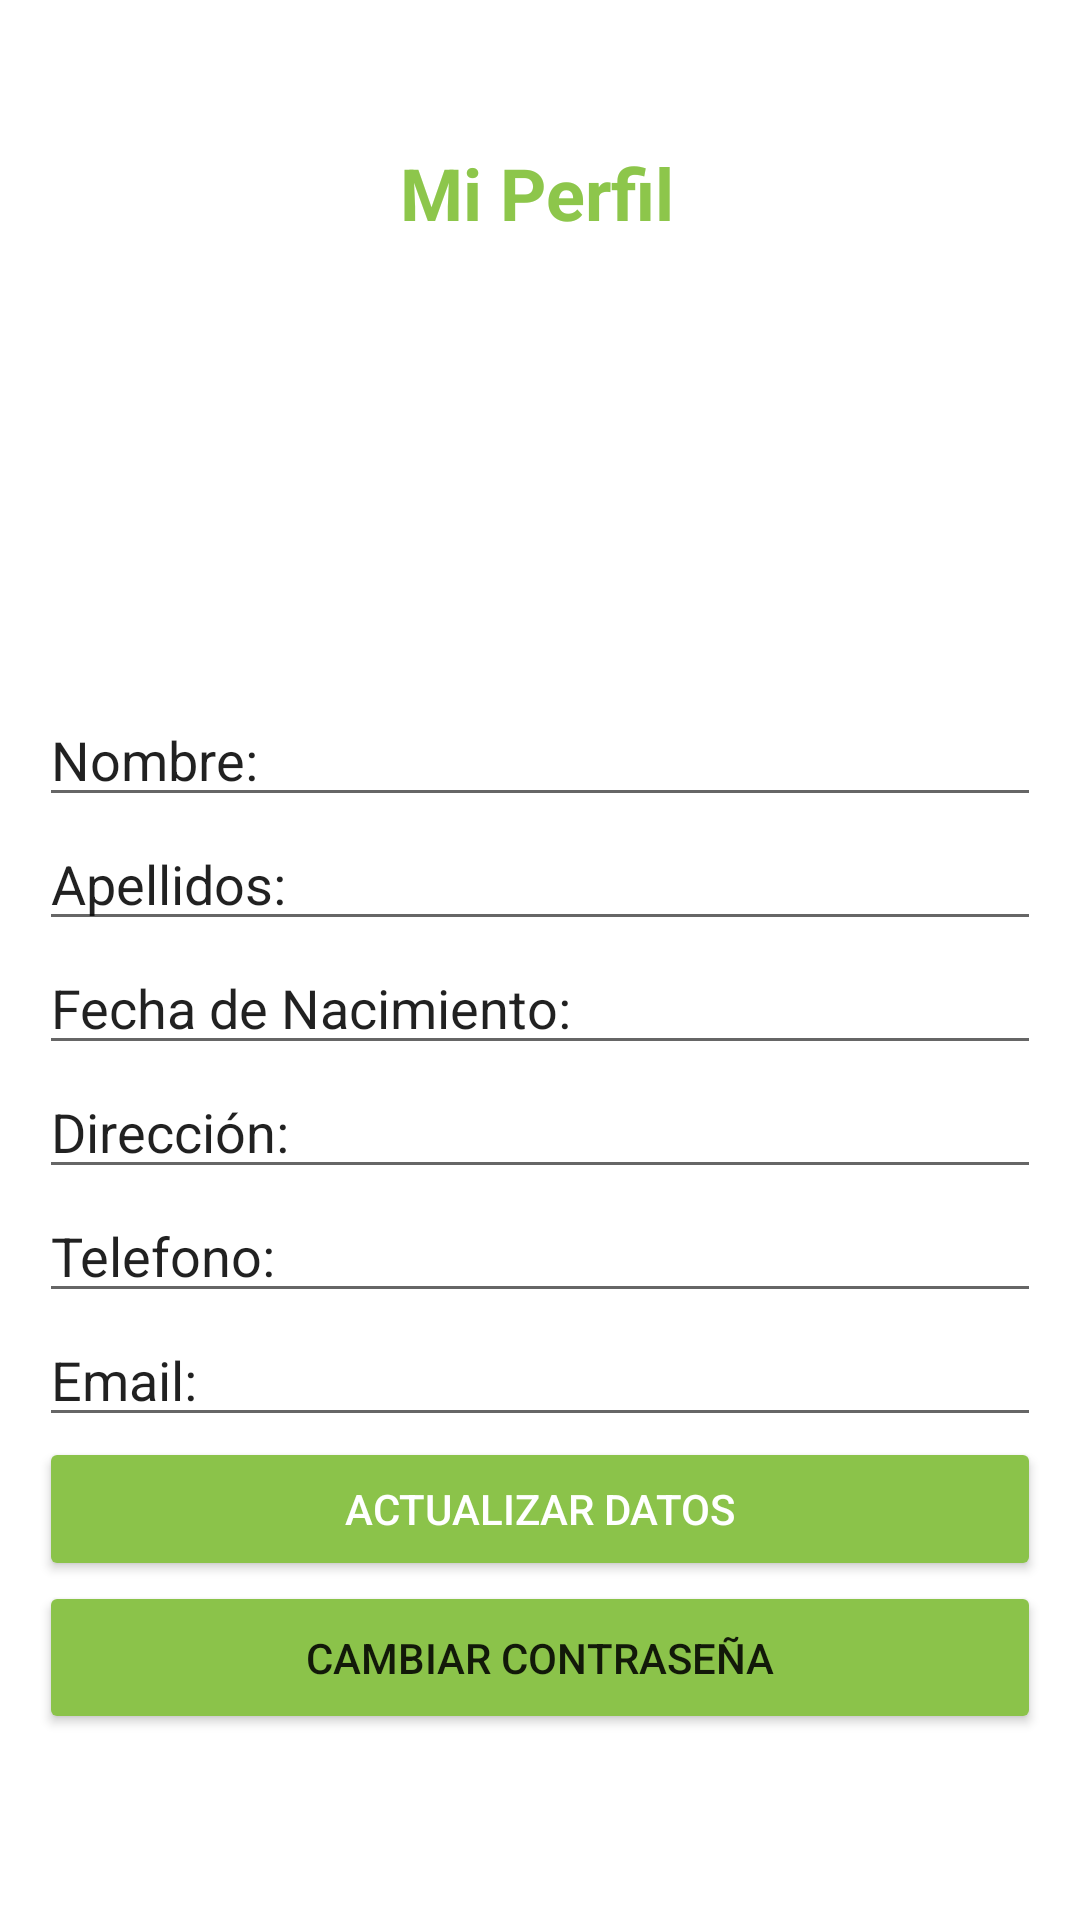

Write the Android layout XML for this screen, with the resource values it uses.
<!-- AndroidManifest.xml: application theme Theme.Findapp03 -->
<!-- res/layout/activity_porfile.xml -->
<?xml version="1.0" encoding="utf-8"?>
<androidx.constraintlayout.widget.ConstraintLayout xmlns:android="http://schemas.android.com/apk/res/android"
    xmlns:app="http://schemas.android.com/apk/res-auto"
    xmlns:tools="http://schemas.android.com/tools"
    android:layout_width="match_parent"
    android:layout_height="match_parent"
    tools:context=".activity_porfile">

    <TextView
        android:id="@+id/textView"
        android:layout_width="220dp"
        android:layout_height="40dp"
        android:layout_marginStart="54dp"
        android:layout_marginTop="48dp"
        android:layout_marginEnd="55dp"
        android:layout_marginBottom="46dp"
        android:text="Mi Perfil"
        android:textAlignment="center"
        android:textColor="#8DC64B"
        android:textSize="24sp"
        android:textStyle="bold"
        app:layout_constraintBottom_toTopOf="@+id/imageView6"
        app:layout_constraintEnd_toEndOf="parent"
        app:layout_constraintHorizontal_bias="0.475"
        app:layout_constraintStart_toStartOf="parent"
        app:layout_constraintTop_toTopOf="parent"
        app:layout_constraintVertical_bias="0.205" />

    <ImageView
        android:id="@+id/imageView6"
        android:layout_width="138dp"
        android:layout_height="103dp"
        android:layout_marginStart="93dp"
        android:layout_marginTop="32dp"
        android:layout_marginEnd="93dp"
        app:layout_constraintEnd_toEndOf="parent"
        app:layout_constraintHorizontal_bias="0.494"
        app:layout_constraintStart_toStartOf="parent"
        app:layout_constraintTop_toBottomOf="@+id/textView"
        app:srcCompat="@drawable/fotoperfil" />

    <LinearLayout
        android:id="@+id/linearLayout"
        android:layout_width="334dp"
        android:layout_height="406dp"
        android:layout_marginStart="10dp"
        android:layout_marginTop="5dp"
        android:layout_marginEnd="10dp"
        android:orientation="vertical"
        app:layout_constraintBottom_toBottomOf="parent"
        app:layout_constraintEnd_toEndOf="parent"
        app:layout_constraintStart_toStartOf="parent"
        app:layout_constraintTop_toBottomOf="@+id/imageView6">

        <EditText
            android:id="@+id/editTextTextPersonName3"
            android:layout_width="match_parent"
            android:layout_height="wrap_content"
            android:ems="10"
            android:inputType="textPersonName"
            android:text="Nombre: " />

        <EditText
            android:id="@+id/editTextTextPersonName4"
            android:layout_width="match_parent"
            android:layout_height="wrap_content"
            android:ems="10"
            android:inputType="textPersonName"
            android:text="Apellidos:" />

        <EditText
            android:layout_width="match_parent"
            android:layout_height="wrap_content"
            android:ems="10"
            android:inputType="date|text"
            android:text="Fecha de Nacimiento:" />

        <EditText
            android:id="@+id/editTextTextPersonName5"
            android:layout_width="match_parent"
            android:layout_height="wrap_content"
            android:ems="10"
            android:inputType="textPersonName"
            android:text="Dirección:" />

        <EditText
            android:id="@+id/editTextPhone"
            android:layout_width="match_parent"
            android:layout_height="wrap_content"
            android:ems="10"
            android:inputType="phone"
            android:text="Telefono:" />

        <EditText
            android:id="@+id/editTextTextEmailAddress"
            android:layout_width="match_parent"
            android:layout_height="wrap_content"
            android:ems="10"
            android:inputType="textEmailAddress"
            android:text="Email:" />

        <Button
            android:id="@+id/button2"
            android:layout_width="match_parent"
            android:layout_height="wrap_content"
            android:backgroundTint="#8BC34A"
            android:text="Actualizar Datos"
            android:textColor="#FFFFFF" />

        <Button
            android:id="@+id/button3"
            android:layout_width="match_parent"
            android:layout_height="51dp"
            android:backgroundTint="#8BC34A"
            android:text="Cambiar Contraseña" />

    </LinearLayout>

</androidx.constraintlayout.widget.ConstraintLayout>
<!-- resources referenced by this layout -->
<resources>
  <style name="Theme.Findapp03" parent="Theme.MaterialComponents.DayNight.DarkActionBar">
          
          <item name="colorPrimary">@color/purple_500</item>
          <item name="colorPrimaryVariant">@color/purple_700</item>
          <item name="colorOnPrimary">@color/white</item>
          
          <item name="colorSecondary">@color/teal_200</item>
          <item name="colorSecondaryVariant">@color/teal_700</item>
          <item name="colorOnSecondary">@color/black</item>
          
          <item name="android:statusBarColor">?attr/colorPrimaryVariant</item>
          
      </style>
  <color name="purple_500">#8BC34A</color>
  <color name="purple_700">#8F8E8E</color>
  <color name="white">#FFFFFFFF</color>
  <color name="teal_200">#FF03DAC5</color>
  <color name="teal_700">#FF018786</color>
  <color name="black">#FF000000</color>
</resources>
